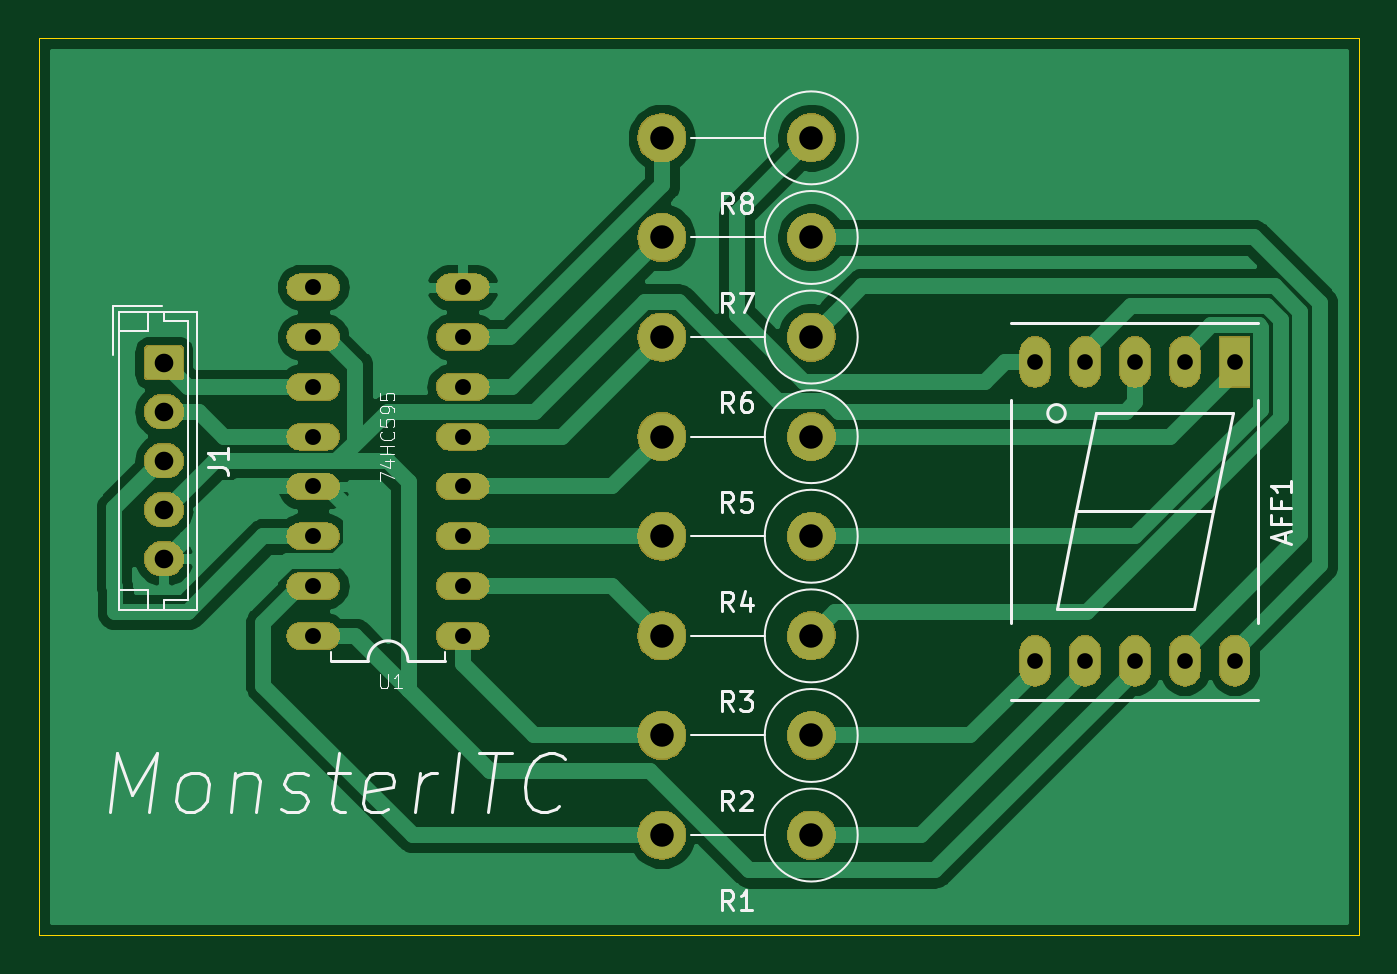
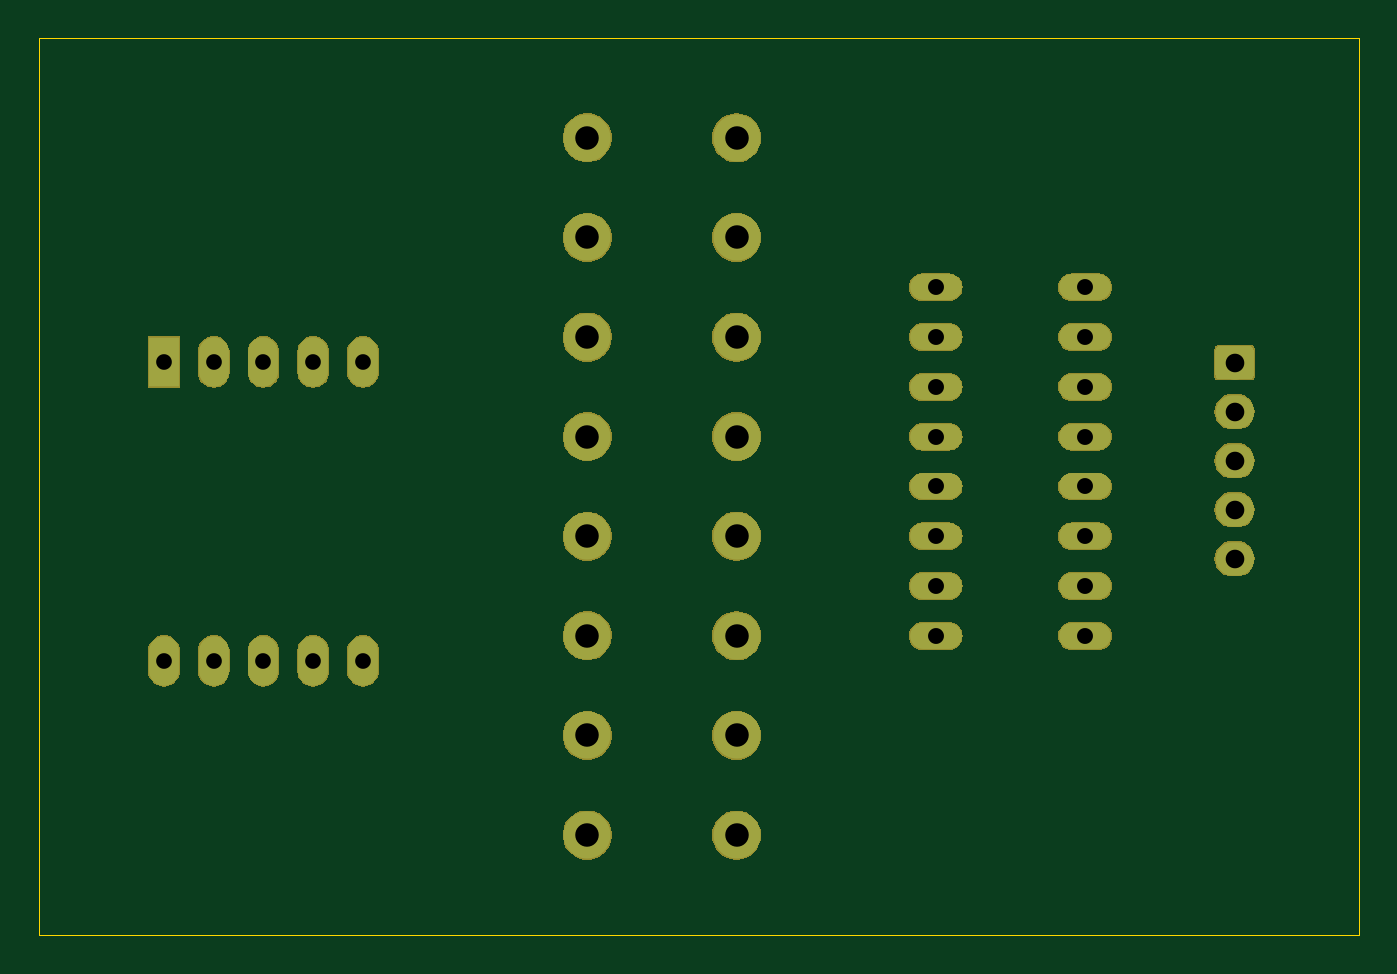
Circuit board: 10 layer files. Board 67.3 x 45.7 mm.
- bottom_copper: 595N_7SEG-B_Cu.gbr (3646 bytes)
- bottom_mask: 595N_7SEG-B_Mask.gbr (47909 bytes)
- paste: 595N_7SEG-B_Paste.gbr (491 bytes)
- bottom_silk: 595N_7SEG-B_SilkS.gbr (492 bytes)
- outline: 595N_7SEG-Edge_Cuts.gbr (730 bytes)
- top_copper: 595N_7SEG-F_Cu.gbr (43004 bytes)
- top_mask: 595N_7SEG-F_Mask.gbr (47909 bytes)
- paste: 595N_7SEG-F_Paste.gbr (491 bytes)
- top_silk: 595N_7SEG-F_SilkS.gbr (14512 bytes)
- drill: 595N_7SEG.drl (959 bytes)

=== bottom_copper: 595N_7SEG-B_Cu.gbr ===
G04 #@! TF.GenerationSoftware,KiCad,Pcbnew,(5.1.2)-2*
G04 #@! TF.CreationDate,2019-09-23T07:30:52-10:00*
G04 #@! TF.ProjectId,595N_7SEG,3539354e-5f37-4534-9547-2e6b69636164,rev?*
G04 #@! TF.SameCoordinates,Original*
G04 #@! TF.FileFunction,Copper,L2,Bot*
G04 #@! TF.FilePolarity,Positive*
%FSLAX46Y46*%
G04 Gerber Fmt 4.6, Leading zero omitted, Abs format (unit mm)*
G04 Created by KiCad (PCBNEW (5.1.2)-2) date 2019-09-23 07:30:52*
%MOMM*%
%LPD*%
G04 APERTURE LIST*
%ADD10C,2.400000*%
%ADD11O,2.400000X2.400000*%
%ADD12O,1.524000X2.524000*%
%ADD13R,1.524000X2.524000*%
%ADD14C,0.100000*%
%ADD15C,1.700000*%
%ADD16O,1.950000X1.700000*%
%ADD17O,2.641600X1.320800*%
G04 APERTURE END LIST*
D10*
X130810000Y-85090000D03*
D11*
X123190000Y-85090000D03*
D12*
X152400000Y-96520000D03*
X149860000Y-96520000D03*
X147320000Y-96520000D03*
X144780000Y-96520000D03*
X142240000Y-96520000D03*
X142240000Y-81280000D03*
X144780000Y-81280000D03*
X147320000Y-81280000D03*
X149860000Y-81280000D03*
D13*
X152400000Y-81280000D03*
D14*
G36*
X98539504Y-80471204D02*
G01*
X98563773Y-80474804D01*
X98587571Y-80480765D01*
X98610671Y-80489030D01*
X98632849Y-80499520D01*
X98653893Y-80512133D01*
X98673598Y-80526747D01*
X98691777Y-80543223D01*
X98708253Y-80561402D01*
X98722867Y-80581107D01*
X98735480Y-80602151D01*
X98745970Y-80624329D01*
X98754235Y-80647429D01*
X98760196Y-80671227D01*
X98763796Y-80695496D01*
X98765000Y-80720000D01*
X98765000Y-81920000D01*
X98763796Y-81944504D01*
X98760196Y-81968773D01*
X98754235Y-81992571D01*
X98745970Y-82015671D01*
X98735480Y-82037849D01*
X98722867Y-82058893D01*
X98708253Y-82078598D01*
X98691777Y-82096777D01*
X98673598Y-82113253D01*
X98653893Y-82127867D01*
X98632849Y-82140480D01*
X98610671Y-82150970D01*
X98587571Y-82159235D01*
X98563773Y-82165196D01*
X98539504Y-82168796D01*
X98515000Y-82170000D01*
X97065000Y-82170000D01*
X97040496Y-82168796D01*
X97016227Y-82165196D01*
X96992429Y-82159235D01*
X96969329Y-82150970D01*
X96947151Y-82140480D01*
X96926107Y-82127867D01*
X96906402Y-82113253D01*
X96888223Y-82096777D01*
X96871747Y-82078598D01*
X96857133Y-82058893D01*
X96844520Y-82037849D01*
X96834030Y-82015671D01*
X96825765Y-81992571D01*
X96819804Y-81968773D01*
X96816204Y-81944504D01*
X96815000Y-81920000D01*
X96815000Y-80720000D01*
X96816204Y-80695496D01*
X96819804Y-80671227D01*
X96825765Y-80647429D01*
X96834030Y-80624329D01*
X96844520Y-80602151D01*
X96857133Y-80581107D01*
X96871747Y-80561402D01*
X96888223Y-80543223D01*
X96906402Y-80526747D01*
X96926107Y-80512133D01*
X96947151Y-80499520D01*
X96969329Y-80489030D01*
X96992429Y-80480765D01*
X97016227Y-80474804D01*
X97040496Y-80471204D01*
X97065000Y-80470000D01*
X98515000Y-80470000D01*
X98539504Y-80471204D01*
X98539504Y-80471204D01*
G37*
D15*
X97790000Y-81320000D03*
D16*
X97790000Y-83820000D03*
X97790000Y-86320000D03*
X97790000Y-88820000D03*
X97790000Y-91320000D03*
D10*
X130810000Y-105410000D03*
D11*
X123190000Y-105410000D03*
X123190000Y-100330000D03*
D10*
X130810000Y-100330000D03*
X130810000Y-95250000D03*
D11*
X123190000Y-95250000D03*
X123190000Y-90170000D03*
D10*
X130810000Y-90170000D03*
D11*
X123190000Y-80010000D03*
D10*
X130810000Y-80010000D03*
X130810000Y-74930000D03*
D11*
X123190000Y-74930000D03*
X123190000Y-69850000D03*
D10*
X130810000Y-69850000D03*
D17*
X113030000Y-95250000D03*
X113030000Y-92710000D03*
X113030000Y-80010000D03*
X113030000Y-77470000D03*
X113030000Y-90170000D03*
X113030000Y-87630000D03*
X113030000Y-82550000D03*
X113030000Y-85090000D03*
X105410000Y-77470000D03*
X105410000Y-80010000D03*
X105410000Y-82550000D03*
X105410000Y-85090000D03*
X105410000Y-87630000D03*
X105410000Y-90170000D03*
X105410000Y-92710000D03*
X105410000Y-95250000D03*
M02*

=== bottom_mask: 595N_7SEG-B_Mask.gbr (47909 bytes, source omitted) ===
=== paste: 595N_7SEG-B_Paste.gbr ===
G04 #@! TF.GenerationSoftware,KiCad,Pcbnew,(5.1.2)-2*
G04 #@! TF.CreationDate,2019-09-23T07:30:52-10:00*
G04 #@! TF.ProjectId,595N_7SEG,3539354e-5f37-4534-9547-2e6b69636164,rev?*
G04 #@! TF.SameCoordinates,Original*
G04 #@! TF.FileFunction,Paste,Bot*
G04 #@! TF.FilePolarity,Positive*
%FSLAX46Y46*%
G04 Gerber Fmt 4.6, Leading zero omitted, Abs format (unit mm)*
G04 Created by KiCad (PCBNEW (5.1.2)-2) date 2019-09-23 07:30:52*
%MOMM*%
%LPD*%
G04 APERTURE LIST*
G04 APERTURE END LIST*
M02*

=== bottom_silk: 595N_7SEG-B_SilkS.gbr ===
G04 #@! TF.GenerationSoftware,KiCad,Pcbnew,(5.1.2)-2*
G04 #@! TF.CreationDate,2019-09-23T07:30:52-10:00*
G04 #@! TF.ProjectId,595N_7SEG,3539354e-5f37-4534-9547-2e6b69636164,rev?*
G04 #@! TF.SameCoordinates,Original*
G04 #@! TF.FileFunction,Legend,Bot*
G04 #@! TF.FilePolarity,Positive*
%FSLAX46Y46*%
G04 Gerber Fmt 4.6, Leading zero omitted, Abs format (unit mm)*
G04 Created by KiCad (PCBNEW (5.1.2)-2) date 2019-09-23 07:30:52*
%MOMM*%
%LPD*%
G04 APERTURE LIST*
G04 APERTURE END LIST*
M02*

=== outline: 595N_7SEG-Edge_Cuts.gbr ===
G04 #@! TF.GenerationSoftware,KiCad,Pcbnew,(5.1.2)-2*
G04 #@! TF.CreationDate,2019-09-23T07:30:52-10:00*
G04 #@! TF.ProjectId,595N_7SEG,3539354e-5f37-4534-9547-2e6b69636164,rev?*
G04 #@! TF.SameCoordinates,Original*
G04 #@! TF.FileFunction,Profile,NP*
%FSLAX46Y46*%
G04 Gerber Fmt 4.6, Leading zero omitted, Abs format (unit mm)*
G04 Created by KiCad (PCBNEW (5.1.2)-2) date 2019-09-23 07:30:52*
%MOMM*%
%LPD*%
G04 APERTURE LIST*
%ADD10C,0.050000*%
G04 APERTURE END LIST*
D10*
X91440000Y-64770000D02*
X91440000Y-110490000D01*
X92710000Y-64770000D02*
X91440000Y-64770000D01*
X158750000Y-64770000D02*
X92710000Y-64770000D01*
X158750000Y-110490000D02*
X158750000Y-64770000D01*
X91440000Y-110490000D02*
X158750000Y-110490000D01*
M02*

=== top_copper: 595N_7SEG-F_Cu.gbr (43004 bytes, source omitted) ===
=== top_mask: 595N_7SEG-F_Mask.gbr (47909 bytes, source omitted) ===
=== paste: 595N_7SEG-F_Paste.gbr ===
G04 #@! TF.GenerationSoftware,KiCad,Pcbnew,(5.1.2)-2*
G04 #@! TF.CreationDate,2019-09-23T07:30:52-10:00*
G04 #@! TF.ProjectId,595N_7SEG,3539354e-5f37-4534-9547-2e6b69636164,rev?*
G04 #@! TF.SameCoordinates,Original*
G04 #@! TF.FileFunction,Paste,Top*
G04 #@! TF.FilePolarity,Positive*
%FSLAX46Y46*%
G04 Gerber Fmt 4.6, Leading zero omitted, Abs format (unit mm)*
G04 Created by KiCad (PCBNEW (5.1.2)-2) date 2019-09-23 07:30:52*
%MOMM*%
%LPD*%
G04 APERTURE LIST*
G04 APERTURE END LIST*
M02*

=== top_silk: 595N_7SEG-F_SilkS.gbr (14512 bytes, source omitted) ===
=== drill: 595N_7SEG.drl ===
M48
; DRILL file {KiCad (5.1.2)-2} date 9/23/2019 7:30:41 AM
; FORMAT={2:4/ absolute / inch / suppress leading zeros}
; #@! TF.CreationDate,2019-09-23T07:30:41-10:00
; #@! TF.GenerationSoftware,Kicad,Pcbnew,(5.1.2)-2
FMAT,2
INCH,TZ
T1C0.0315
T2C0.0320
T3C0.0374
T4C0.0472
%
G90
G05
T1
X56000Y-32000
X56000Y-38000
X57000Y-32000
X57000Y-38000
X58000Y-32000
X58000Y-38000
X59000Y-32000
X59000Y-38000
X60000Y-32000
X60000Y-38000
T2
X41500Y-30500
X41500Y-31500
X41500Y-32500
X41500Y-33500
X41500Y-34500
X41500Y-35500
X41500Y-36500
X41500Y-37500
X44500Y-30500
X44500Y-31500
X44500Y-32500
X44500Y-33500
X44500Y-34500
X44500Y-35500
X44500Y-36500
X44500Y-37500
T3
X38500Y-32016
X38500Y-33000
X38500Y-33984
X38500Y-34969
X38500Y-35953
T4
X48500Y-41500
X51500Y-41500
X48500Y-29500
X51500Y-29500
X48500Y-39500
X51500Y-39500
X48500Y-37500
X51500Y-37500
X48500Y-33500
X51500Y-33500
X48500Y-27500
X51500Y-27500
X48500Y-35500
X51500Y-35500
X48500Y-31500
X51500Y-31500
T0
M30

